Image classification data set "actual_training_testing_data" (rdk004/CNN_WBC_Classifier on GitHub). Class labels (8): basophil, eosinophil, erythroblast, immature granulocyte, lymphocyte, monocyte, neutrophil, thrombocyte.

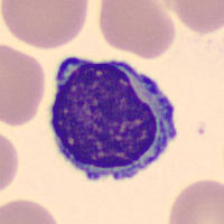
Label: lymphocyte

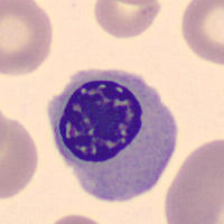
Label: erythroblast

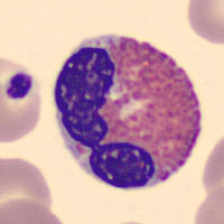
Label: eosinophil

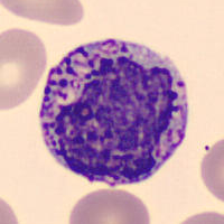
Label: basophil

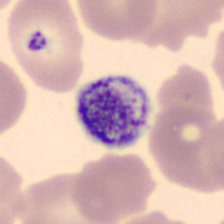
Label: thrombocyte

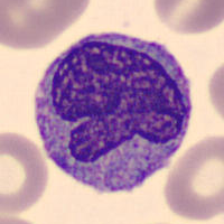
Label: monocyte
